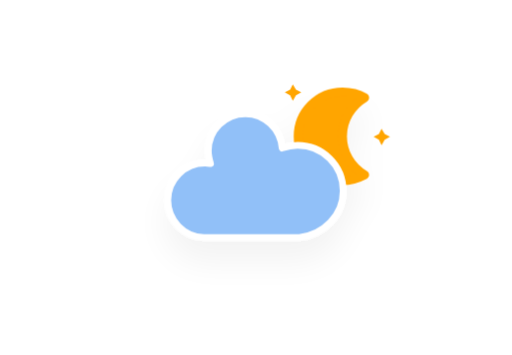
t = 0.00 s
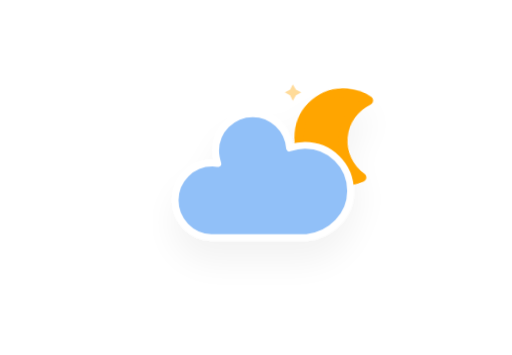
t = 5.00 s
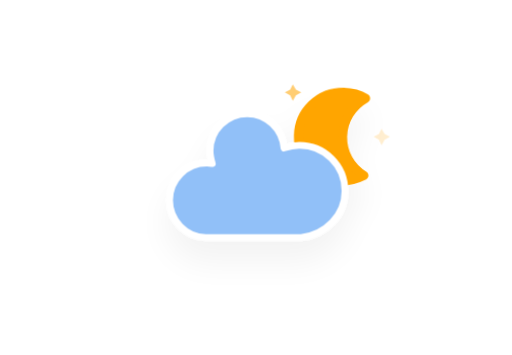
t = 5.75 s
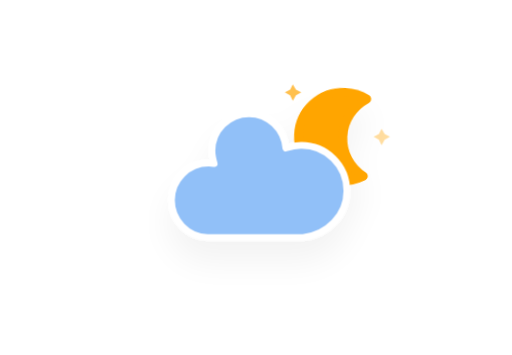
t = 6.50 s
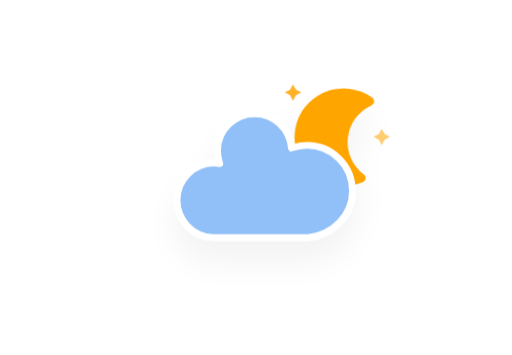
t = 7.25 s
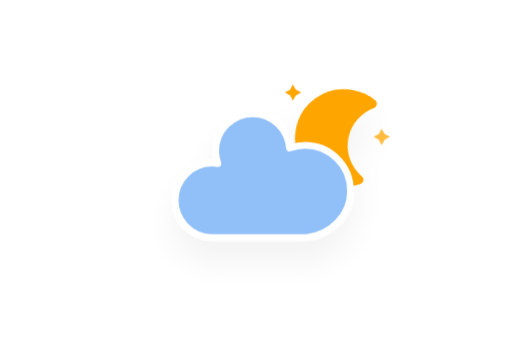
t = 8.00 s

The animated SVG that drew these frames (rendered in a browser with its animation timeline set to each time). Animation: 4 CSS @keyframes rules; frames cover the first 8.00 s, repeats indefinitely.

<svg xmlns="http://www.w3.org/2000/svg" xmlns:xlink="http://www.w3.org/1999/xlink" version="1.1" viewbox="0 0 64 64" viewBox="15.5 15.2 40.66 28.2">    <defs>        <filter id="blur" width="200%" height="200%">            <feGaussianBlur in="SourceAlpha" stdDeviation="3"></feGaussianBlur>            <feOffset dx="0" dy="4" result="offsetblur"></feOffset>            <feComponentTransfer>                <feFuncA type="linear" slope="0.05"></feFuncA>            </feComponentTransfer>            <feMerge>                 <feMergeNode></feMergeNode>                <feMergeNode in="SourceGraphic"></feMergeNode>             </feMerge>        </filter>        <style type="text/css"><![CDATA[/*** CLOUDS*/@keyframes am-weather-cloud-2 {  0% {    -webkit-transform: translate(0px,0px);       -moz-transform: translate(0px,0px);        -ms-transform: translate(0px,0px);            transform: translate(0px,0px);  }  50% {    -webkit-transform: translate(2px,0px);       -moz-transform: translate(2px,0px);        -ms-transform: translate(2px,0px);            transform: translate(2px,0px);  }  100% {    -webkit-transform: translate(0px,0px);       -moz-transform: translate(0px,0px);        -ms-transform: translate(0px,0px);            transform: translate(0px,0px);  }}.am-weather-cloud-2 {  -webkit-animation-name: am-weather-cloud-2;     -moz-animation-name: am-weather-cloud-2;          animation-name: am-weather-cloud-2;  -webkit-animation-duration: 3s;     -moz-animation-duration: 3s;          animation-duration: 3s;  -webkit-animation-timing-function: linear;     -moz-animation-timing-function: linear;          animation-timing-function: linear;  -webkit-animation-iteration-count: infinite;     -moz-animation-iteration-count: infinite;          animation-iteration-count: infinite;}/*** MOON*/@keyframes am-weather-moon {  0% {    -webkit-transform: rotate(0deg);       -moz-transform: rotate(0deg);        -ms-transform: rotate(0deg);            transform: rotate(0deg);  }  50% {    -webkit-transform: rotate(15deg);       -moz-transform: rotate(15deg);        -ms-transform: rotate(15deg);            transform: rotate(15deg);  }  100% {    -webkit-transform: rotate(0deg);       -moz-transform: rotate(0deg);        -ms-transform: rotate(0deg);            transform: rotate(0deg);  }}.am-weather-moon {  -webkit-animation-name: am-weather-moon;     -moz-animation-name: am-weather-moon;      -ms-animation-name: am-weather-moon;          animation-name: am-weather-moon;  -webkit-animation-duration: 6s;     -moz-animation-duration: 6s;      -ms-animation-duration: 6s;          animation-duration: 6s;  -webkit-animation-timing-function: linear;     -moz-animation-timing-function: linear;      -ms-animation-timing-function: linear;          animation-timing-function: linear;  -webkit-animation-iteration-count: infinite;     -moz-animation-iteration-count: infinite;      -ms-animation-iteration-count: infinite;          animation-iteration-count: infinite;  -webkit-transform-origin: 12.5px 15.15px 0; /* TODO FF CENTER ISSUE */     -moz-transform-origin: 12.5px 15.15px 0; /* TODO FF CENTER ISSUE */      -ms-transform-origin: 12.5px 15.15px 0; /* TODO FF CENTER ISSUE */          transform-origin: 12.5px 15.15px 0; /* TODO FF CENTER ISSUE */}@keyframes am-weather-moon-star-1 {  0% {    opacity: 0;  }  100% {    opacity: 1;  }}.am-weather-moon-star-1 {  -webkit-animation-name: am-weather-moon-star-1;     -moz-animation-name: am-weather-moon-star-1;      -ms-animation-name: am-weather-moon-star-1;          animation-name: am-weather-moon-star-1;  -webkit-animation-delay: 3s;     -moz-animation-delay: 3s;      -ms-animation-delay: 3s;          animation-delay: 3s;  -webkit-animation-duration: 5s;     -moz-animation-duration: 5s;      -ms-animation-duration: 5s;          animation-duration: 5s;  -webkit-animation-timing-function: linear;     -moz-animation-timing-function: linear;      -ms-animation-timing-function: linear;          animation-timing-function: linear;  -webkit-animation-iteration-count: 1;     -moz-animation-iteration-count: 1;      -ms-animation-iteration-count: 1;          animation-iteration-count: 1;}@keyframes am-weather-moon-star-2 {  0% {    opacity: 0;  }  100% {    opacity: 1;  }}.am-weather-moon-star-2 {  -webkit-animation-name: am-weather-moon-star-2;     -moz-animation-name: am-weather-moon-star-2;      -ms-animation-name: am-weather-moon-star-2;          animation-name: am-weather-moon-star-2;  -webkit-animation-delay: 5s;     -moz-animation-delay: 5s;      -ms-animation-delay: 5s;          animation-delay: 5s;  -webkit-animation-duration: 4s;     -moz-animation-duration: 4s;      -ms-animation-duration: 4s;          animation-duration: 4s;  -webkit-animation-timing-function: linear;     -moz-animation-timing-function: linear;      -ms-animation-timing-function: linear;          animation-timing-function: linear;  -webkit-animation-iteration-count: 1;     -moz-animation-iteration-count: 1;      -ms-animation-iteration-count: 1;          animation-iteration-count: 1;}        ]]></style><style class="darkreader darkreader--sync" media="screen"></style>    </defs>    <g filter="url(#blur)" id="cloudy-night-2">        <g transform="translate(20,10)">            <g transform="translate(16,4), scale(0.8)">                <g class="am-weather-moon-star-1">                    <polygon fill="orange" points="3.3,1.5 4,2.7 5.2,3.3 4,4 3.3,5.2 2.7,4 1.5,3.3 2.7,2.7" stroke="none" stroke-miterlimit="10" data-darkreader-inline-fill="" data-darkreader-inline-stroke="" style="--darkreader-inline-fill:#d99416; --darkreader-inline-stroke:none;"></polygon>                </g>                <g class="am-weather-moon-star-2">                    <polygon fill="orange" points="3.3,1.5 4,2.7 5.2,3.3 4,4 3.3,5.2 2.7,4 1.5,3.3 2.7,2.7" stroke="none" stroke-miterlimit="10" transform="translate(20,10)" data-darkreader-inline-fill="" data-darkreader-inline-stroke="" style="--darkreader-inline-fill:#d99416; --darkreader-inline-stroke:none;"></polygon>                </g>                <g class="am-weather-moon">                    <path d="M14.5,13.2c0-3.7,2-6.9,5-8.7   c-1.5-0.9-3.2-1.3-5-1.3c-5.5,0-10,4.5-10,10s4.5,10,10,10c1.8,0,3.5-0.5,5-1.3C16.5,20.2,14.5,16.9,14.5,13.2z" fill="orange" stroke="orange" stroke-linejoin="round" stroke-width="2" data-darkreader-inline-fill="" data-darkreader-inline-stroke="" style="--darkreader-inline-fill:#ad7000; --darkreader-inline-stroke:#d99416;"></path>                </g>            </g>            <g class="am-weather-cloud-2">                <path d="M47.7,35.4    c0-4.6-3.7-8.2-8.2-8.2c-1,0-1.9,0.2-2.8,0.5c-0.3-3.4-3.1-6.2-6.6-6.2c-3.7,0-6.7,3-6.7,6.7c0,0.8,0.2,1.6,0.4,2.3    c-0.3-0.1-0.7-0.1-1-0.1c-3.7,0-6.7,3-6.7,6.7c0,3.6,2.9,6.6,6.5,6.7l17.2,0C44.2,43.3,47.7,39.8,47.7,35.4z" fill="#91C0F8" stroke="white" stroke-linejoin="round" stroke-width="1.2" transform="translate(-20,-11)" data-darkreader-inline-fill="" data-darkreader-inline-stroke="" style="--darkreader-inline-fill:#063061; --darkreader-inline-stroke:#c5c3c1;"></path>            </g>        </g>    </g></svg>